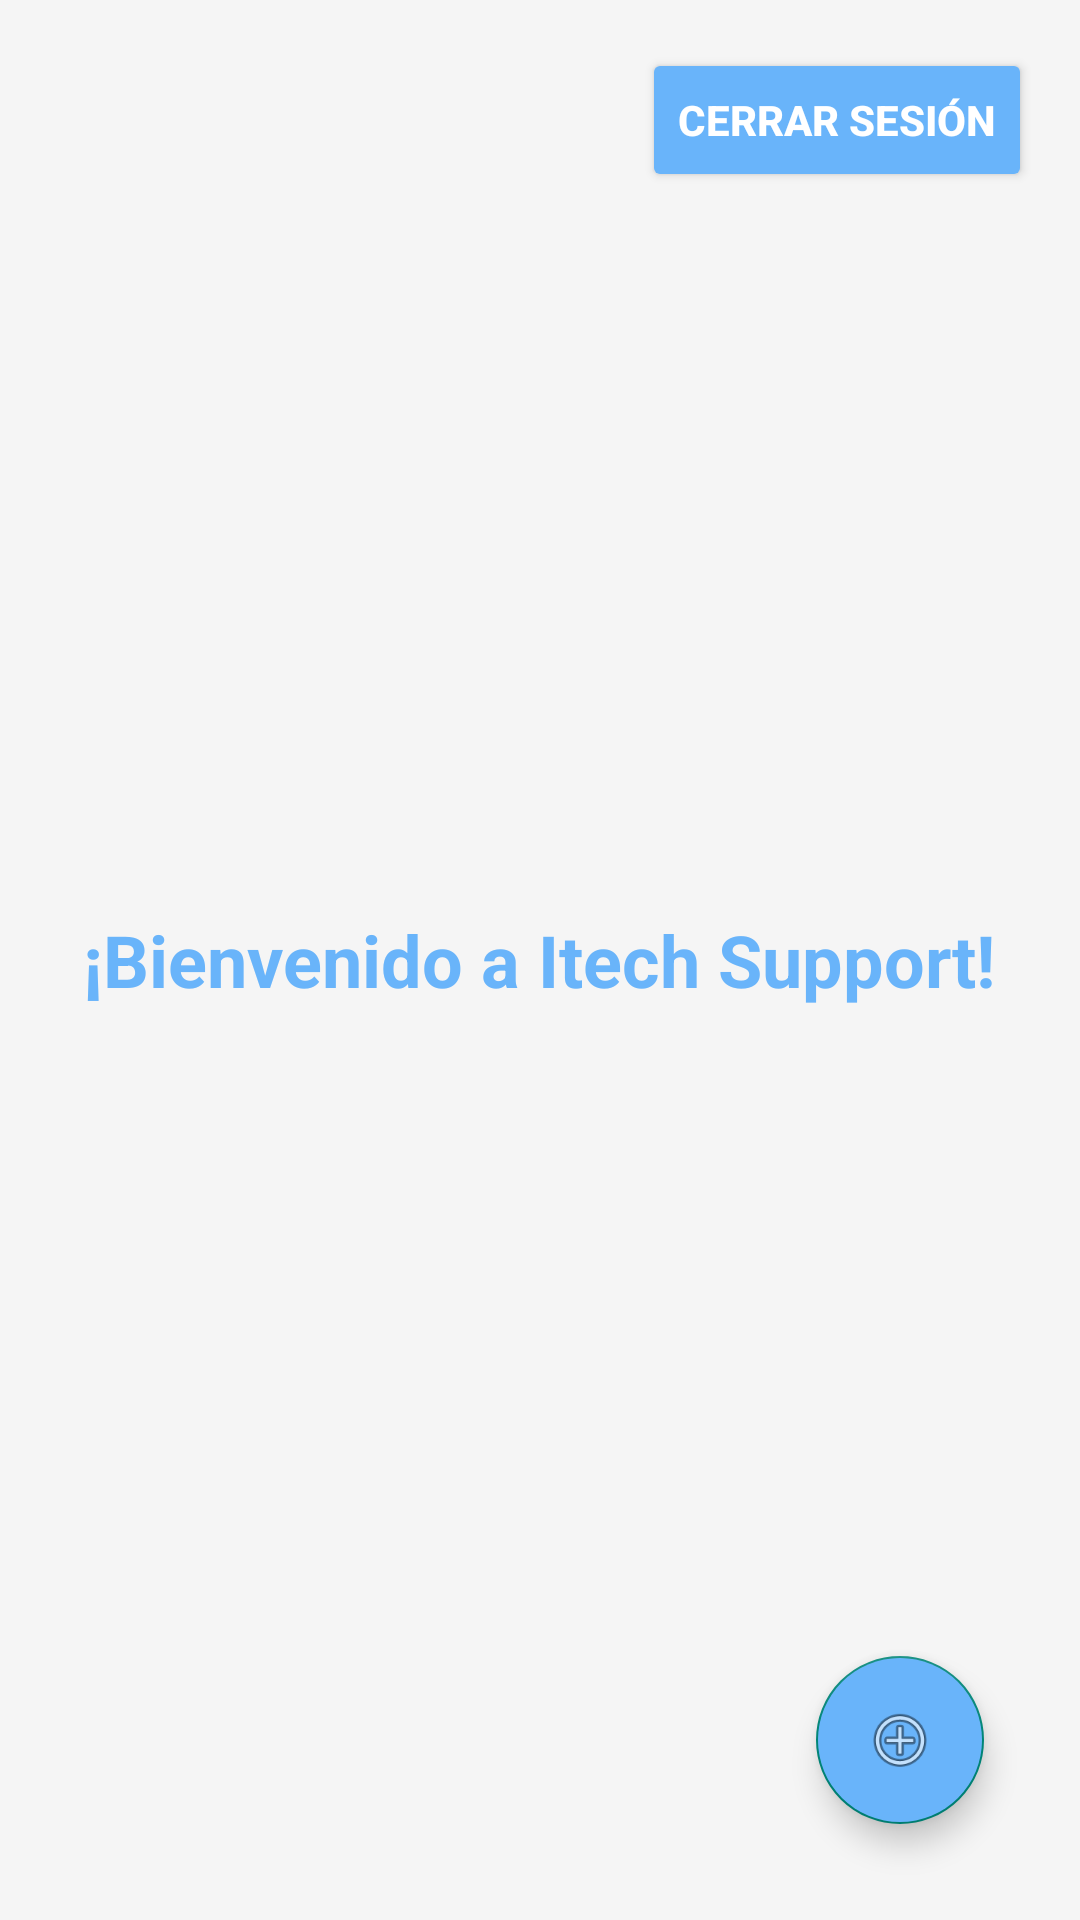

Produce the Android XML layout that renders to this screen, including the resource entries it uses.
<!-- AndroidManifest.xml: application theme Theme.ItechSupport -->
<!-- res/layout/activity_welcome.xml -->
<?xml version="1.0" encoding="utf-8"?>
<RelativeLayout xmlns:android="http://schemas.android.com/apk/res/android"
    android:layout_width="match_parent"
    android:layout_height="match_parent"
    android:background="#F5F5F5">

    <Button
        android:id="@+id/btnLogout"
        android:layout_width="wrap_content"
        android:layout_height="wrap_content"
        android:text="Cerrar Sesión"
        android:layout_alignParentTop="true"
        android:layout_alignParentEnd="true"
        android:layout_margin="16dp"
        android:backgroundTint="#69b4fa"
        android:textColor="#ffffff"
        android:textStyle="bold" />

    <TextView
        android:id="@+id/tvWelcome"
        android:layout_width="wrap_content"
        android:layout_height="wrap_content"
        android:text="¡Bienvenido a Itech Support!"
        android:textSize="24sp"
        android:textStyle="bold"
        android:layout_centerInParent="true"
        android:textColor="#69b4fa" />

    <androidx.coordinatorlayout.widget.CoordinatorLayout
        android:layout_width="match_parent"
        android:layout_height="match_parent">

        <com.google.android.material.floatingactionbutton.FloatingActionButton
            android:id="@+id/fabGoRegister"
            android:layout_width="wrap_content"
            android:layout_height="wrap_content"
            android:layout_gravity="bottom|end"
            android:layout_margin="32dp"
            android:backgroundTint="#69b4fa"
            android:contentDescription="Registrar nuevo usuario"
            android:src="@android:drawable/ic_menu_add"
            android:textColor="#ffffff" />

    </androidx.coordinatorlayout.widget.CoordinatorLayout>

</RelativeLayout>
<!-- resources referenced by this layout -->
<resources>
  <style name="Theme.ItechSupport" parent="Theme.AppCompat.Light.NoActionBar" />
</resources>
